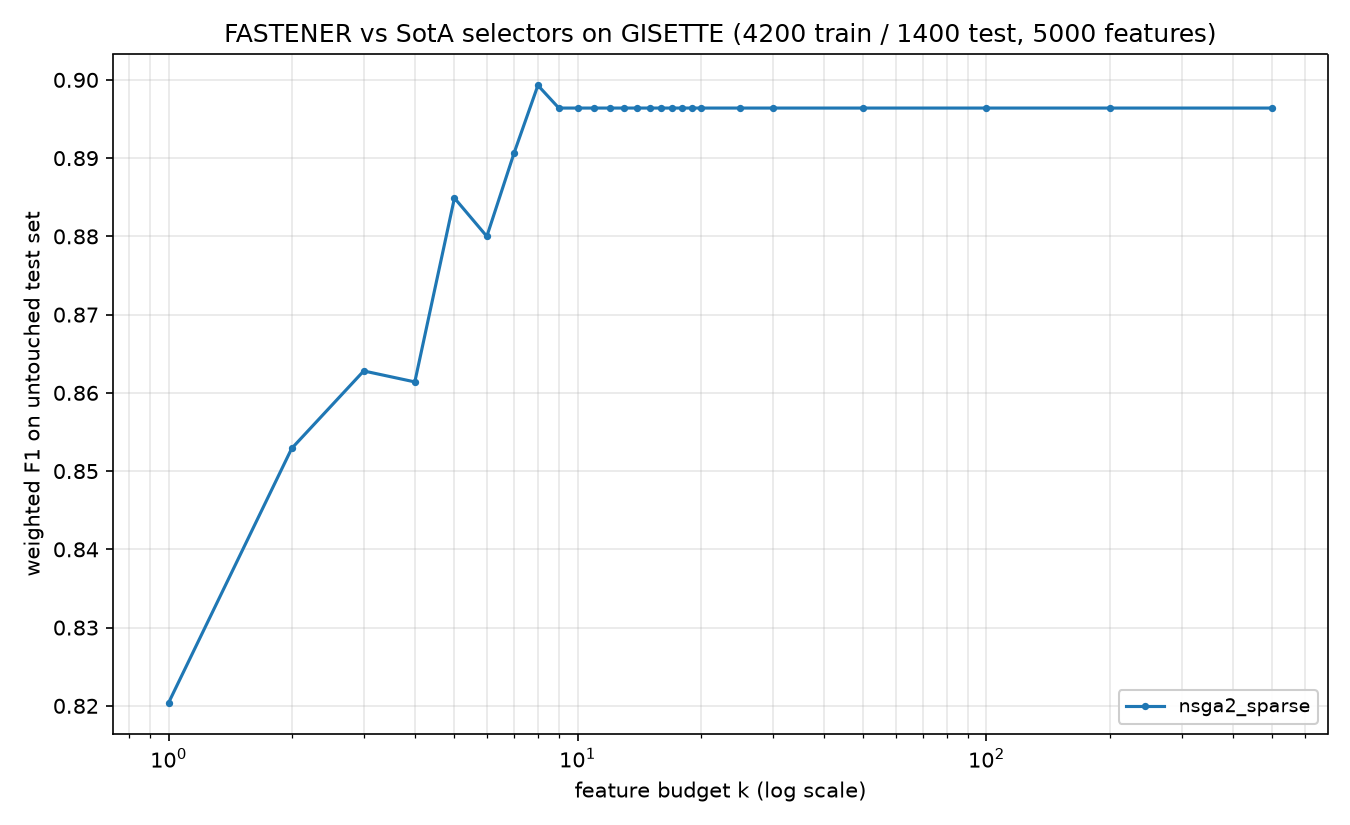

Data behind this chart, as committed beside it:
method, algorithm_id, seed, budget_k, n_features_used, val_f1, test_f1, test_accuracy, test_balanced_accuracy
nsga2_sparse, nsga2_sparse@c142251+08e6acd#e31a, 2020, 1, 1, 0.8369, 0.8204, 0.8207, 0.8207
nsga2_sparse, nsga2_sparse@c142251+08e6acd#e31a, 2020, 2, 2, 0.865, 0.8529, 0.8529, 0.8529
nsga2_sparse, nsga2_sparse@c142251+08e6acd#e31a, 2020, 3, 3, 0.885, 0.8628, 0.8629, 0.8629
nsga2_sparse, nsga2_sparse@c142251+08e6acd#e31a, 2020, 4, 4, 0.8929, 0.8614, 0.8614, 0.8614
nsga2_sparse, nsga2_sparse@c142251+08e6acd#e31a, 2020, 5, 5, 0.8971, 0.8849, 0.885, 0.885
nsga2_sparse, nsga2_sparse@c142251+08e6acd#e31a, 2020, 6, 6, 0.9021, 0.88, 0.88, 0.88
nsga2_sparse, nsga2_sparse@c142251+08e6acd#e31a, 2020, 7, 7, 0.9093, 0.8907, 0.8907, 0.8907
nsga2_sparse, nsga2_sparse@c142251+08e6acd#e31a, 2020, 8, 8, 0.9121, 0.8993, 0.8993, 0.8993
nsga2_sparse, nsga2_sparse@c142251+08e6acd#e31a, 2020, 9, 9, 0.9136, 0.8964, 0.8964, 0.8964
nsga2_sparse, nsga2_sparse@c142251+08e6acd#e31a, 2020, 10, 9, 0.9136, 0.8964, 0.8964, 0.8964
nsga2_sparse, nsga2_sparse@c142251+08e6acd#e31a, 2020, 11, 9, 0.9136, 0.8964, 0.8964, 0.8964
nsga2_sparse, nsga2_sparse@c142251+08e6acd#e31a, 2020, 12, 9, 0.9136, 0.8964, 0.8964, 0.8964
nsga2_sparse, nsga2_sparse@c142251+08e6acd#e31a, 2020, 13, 9, 0.9136, 0.8964, 0.8964, 0.8964
nsga2_sparse, nsga2_sparse@c142251+08e6acd#e31a, 2020, 14, 9, 0.9136, 0.8964, 0.8964, 0.8964
nsga2_sparse, nsga2_sparse@c142251+08e6acd#e31a, 2020, 15, 9, 0.9136, 0.8964, 0.8964, 0.8964
nsga2_sparse, nsga2_sparse@c142251+08e6acd#e31a, 2020, 16, 9, 0.9136, 0.8964, 0.8964, 0.8964
nsga2_sparse, nsga2_sparse@c142251+08e6acd#e31a, 2020, 17, 9, 0.9136, 0.8964, 0.8964, 0.8964
nsga2_sparse, nsga2_sparse@c142251+08e6acd#e31a, 2020, 18, 9, 0.9136, 0.8964, 0.8964, 0.8964
nsga2_sparse, nsga2_sparse@c142251+08e6acd#e31a, 2020, 19, 9, 0.9136, 0.8964, 0.8964, 0.8964
nsga2_sparse, nsga2_sparse@c142251+08e6acd#e31a, 2020, 20, 9, 0.9136, 0.8964, 0.8964, 0.8964
nsga2_sparse, nsga2_sparse@c142251+08e6acd#e31a, 2020, 25, 9, 0.9136, 0.8964, 0.8964, 0.8964
nsga2_sparse, nsga2_sparse@c142251+08e6acd#e31a, 2020, 30, 9, 0.9136, 0.8964, 0.8964, 0.8964
nsga2_sparse, nsga2_sparse@c142251+08e6acd#e31a, 2020, 50, 9, 0.9136, 0.8964, 0.8964, 0.8964
nsga2_sparse, nsga2_sparse@c142251+08e6acd#e31a, 2020, 100, 9, 0.9136, 0.8964, 0.8964, 0.8964
nsga2_sparse, nsga2_sparse@c142251+08e6acd#e31a, 2020, 200, 9, 0.9136, 0.8964, 0.8964, 0.8964
nsga2_sparse, nsga2_sparse@c142251+08e6acd#e31a, 2020, 500, 9, 0.9136, 0.8964, 0.8964, 0.8964
